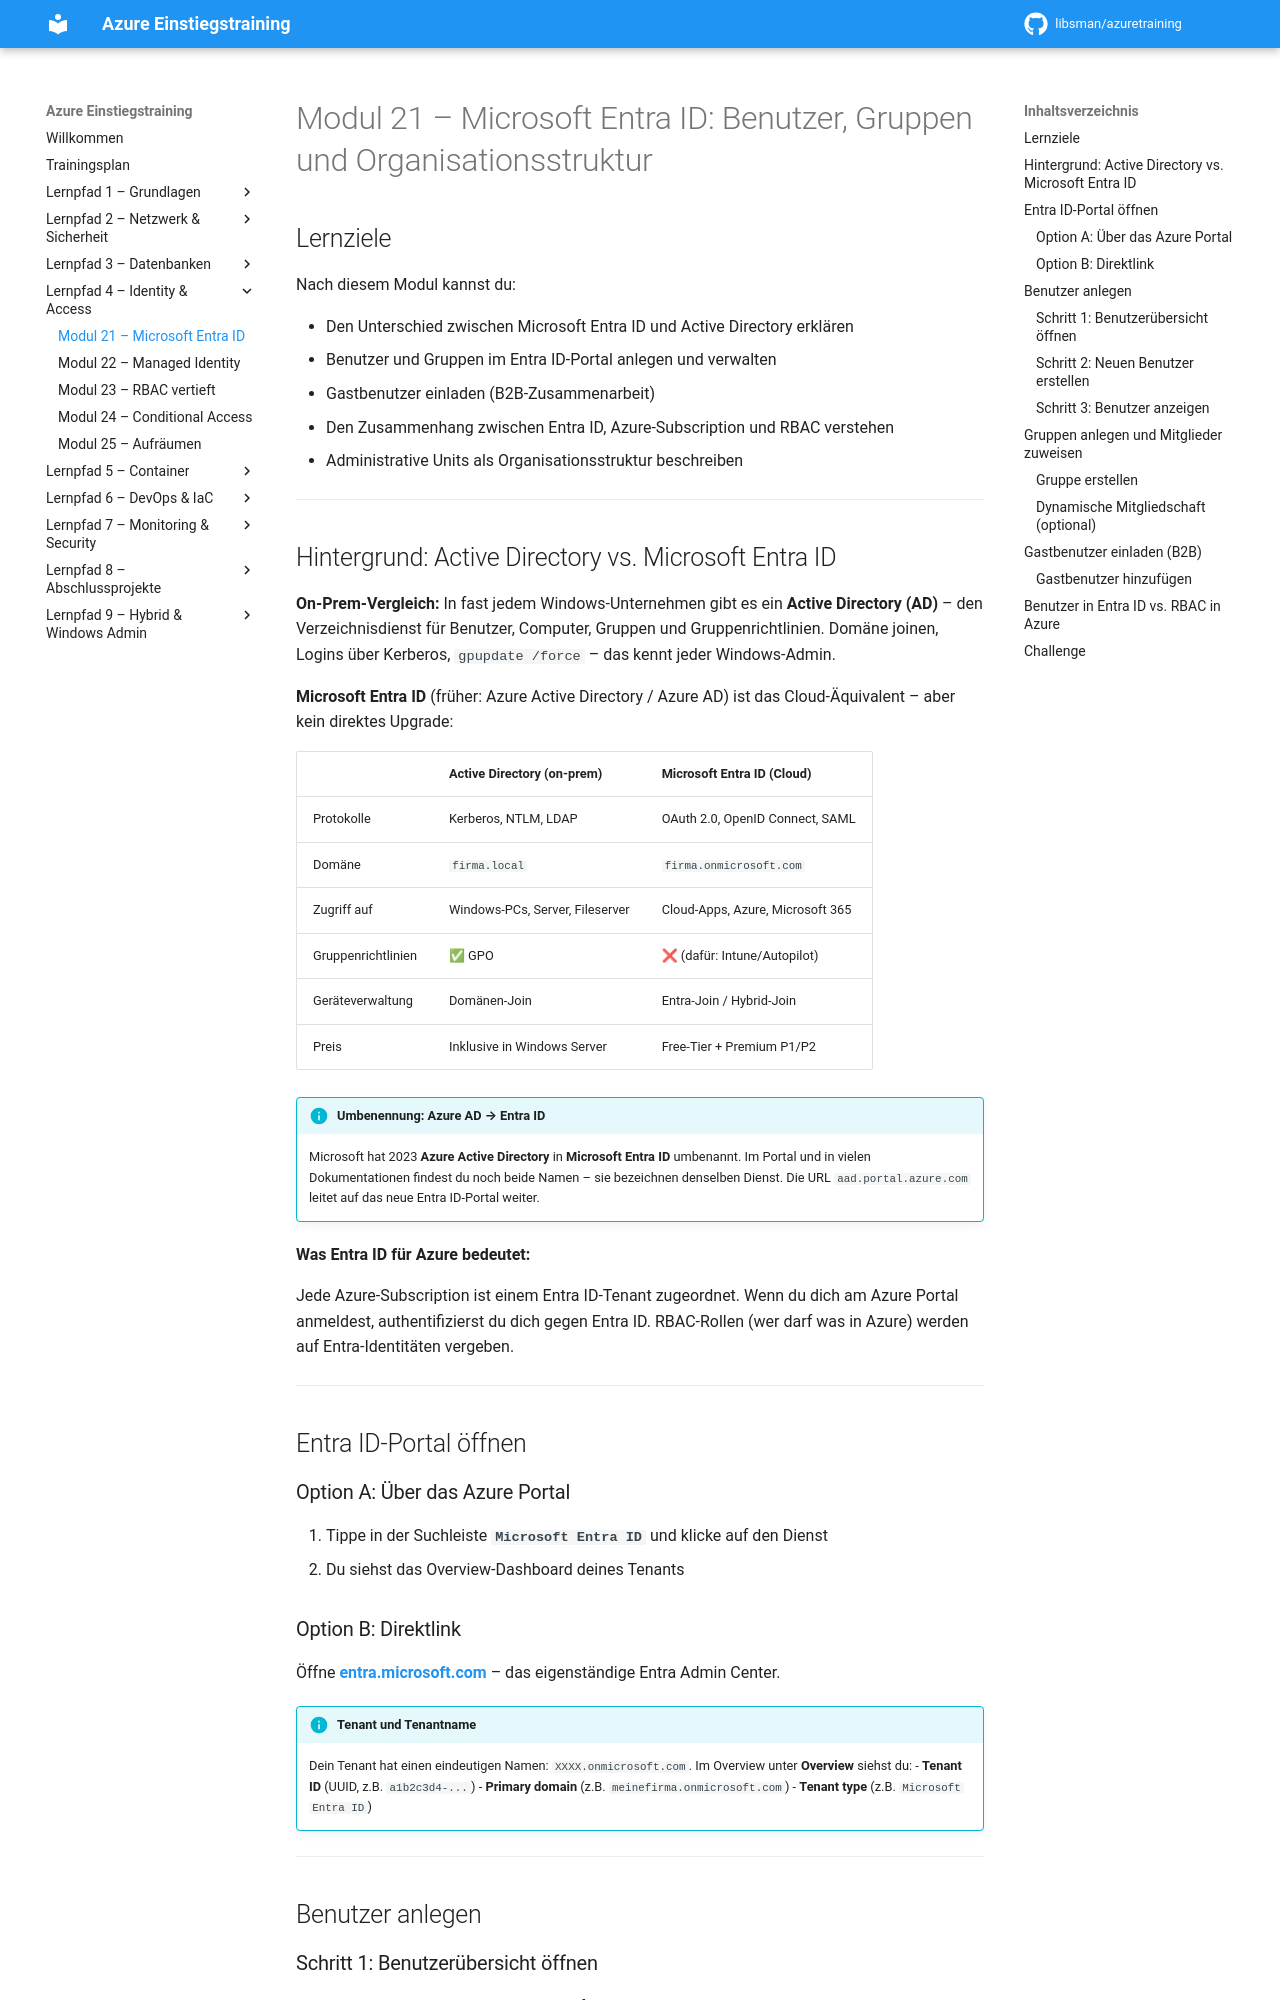

repository: libsman/azuretraining · page: modul-21-entra/index.html · generator: mkdocs

# Modul 21 – Microsoft Entra ID: Benutzer, Gruppen und Organisationsstruktur

## Lernziele

Nach diesem Modul kannst du:

- Den Unterschied zwischen Microsoft Entra ID und Active Directory erklären
- Benutzer und Gruppen im Entra ID-Portal anlegen und verwalten
- Gastbenutzer einladen (B2B-Zusammenarbeit)
- Den Zusammenhang zwischen Entra ID, Azure-Subscription und RBAC verstehen
- Administrative Units als Organisationsstruktur beschreiben

---

## Hintergrund: Active Directory vs. Microsoft Entra ID

**On-Prem-Vergleich:** In fast jedem Windows-Unternehmen gibt es ein **Active Directory (AD)** – den Verzeichnisdienst für Benutzer, Computer, Gruppen und Gruppenrichtlinien. Domäne joinen, Logins über Kerberos, `gpupdate /force` – das kennt jeder Windows-Admin.

**Microsoft Entra ID** (früher: Azure Active Directory / Azure AD) ist das Cloud-Äquivalent – aber kein direktes Upgrade:

| | Active Directory (on-prem) | Microsoft Entra ID (Cloud) |
|--|---------------------------|---------------------------|
| Protokolle | Kerberos, NTLM, LDAP | OAuth 2.0, OpenID Connect, SAML |
| Domäne | `firma.local` | `firma.onmicrosoft.com` |
| Zugriff auf | Windows-PCs, Server, Fileserver | Cloud-Apps, Azure, Microsoft 365 |
| Gruppenrichtlinien | ✅ GPO | ❌ (dafür: Intune/Autopilot) |
| Geräteverwaltung | Domänen-Join | Entra-Join / Hybrid-Join |
| Preis | Inklusive in Windows Server | Free-Tier + Premium P1/P2 |

!!! info "Umbenennung: Azure AD → Entra ID"
    Microsoft hat 2023 **Azure Active Directory** in **Microsoft Entra ID** umbenannt. Im Portal und in vielen Dokumentationen findest du noch beide Namen – sie bezeichnen denselben Dienst. Die URL `aad.portal.azure.com` leitet auf das neue Entra ID-Portal weiter.

**Was Entra ID für Azure bedeutet:**

Jede Azure-Subscription ist einem Entra ID-Tenant zugeordnet. Wenn du dich am Azure Portal anmeldest, authentifizierst du dich gegen Entra ID. RBAC-Rollen (wer darf was in Azure) werden auf Entra-Identitäten vergeben.

---

## Entra ID-Portal öffnen

### Option A: Über das Azure Portal

1. Tippe in der Suchleiste **`Microsoft Entra ID`** und klicke auf den Dienst
2. Du siehst das Overview-Dashboard deines Tenants

### Option B: Direktlink

Öffne **[entra.microsoft.com](https://entra.microsoft.com)** – das eigenständige Entra Admin Center.

!!! info "Tenant und Tenantname"
    Dein Tenant hat einen eindeutigen Namen: `XXXX.onmicrosoft.com`. Im Overview unter **Overview** siehst du:
    - **Tenant ID** (UUID, z.B. `a1b2c3d4-...`)
    - **Primary domain** (z.B. `meinefirma.onmicrosoft.com`)
    - **Tenant type** (z.B. `Microsoft Entra ID`)

---
